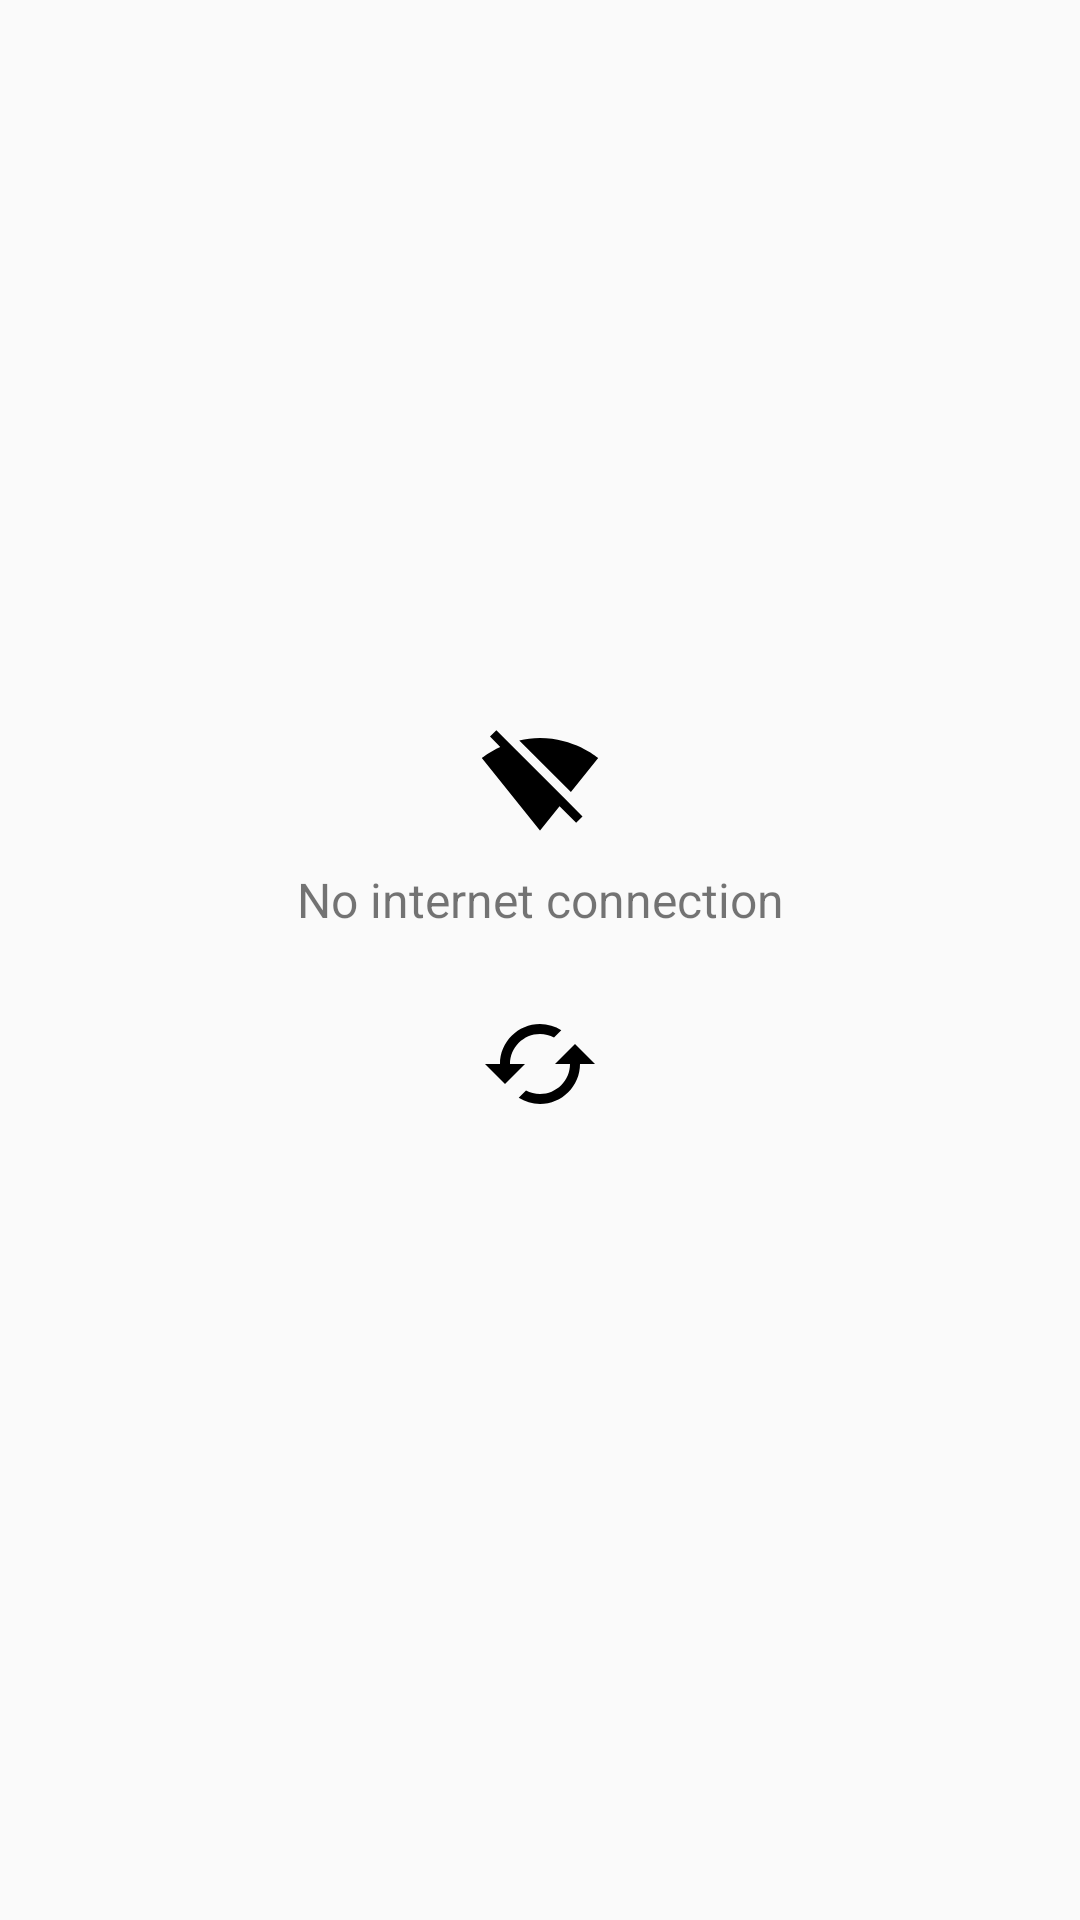

Android layout source for this screen:
<!-- AndroidManifest.xml: application theme AppTheme -->
<!-- res/layout/fragment_main.xml -->
<?xml version="1.0" encoding="utf-8"?>
<FrameLayout xmlns:android="http://schemas.android.com/apk/res/android"
    xmlns:app="http://schemas.android.com/apk/res-auto"
    android:layout_width="match_parent"
    android:layout_height="match_parent">

    <android.support.v7.widget.RecyclerView
        android:id="@+id/recipes_rv"
        android:layout_width="match_parent"
        android:layout_height="match_parent" />


    <LinearLayout
        android:id="@+id/no_internet_connection_container"
        android:layout_width="match_parent"
        android:layout_height="wrap_content"
        android:layout_gravity="center_vertical"
        android:orientation="vertical">

        <ImageView
            android:layout_width="match_parent"
            android:layout_height="wrap_content"
            app:srcCompat="@drawable/no_internet_connection" />

        <TextView
            android:layout_width="match_parent"
            android:layout_height="wrap_content"
            android:gravity="center_horizontal"
            android:paddingTop="8dp"
            android:text="No internet connection"
            android:textSize="16sp" />

        <ImageButton
            android:id="@+id/refresh_image_button"
            android:layout_width="wrap_content"
            android:layout_height="wrap_content"
            android:layout_gravity="center_horizontal"
            android:layout_margin="24dp"
            android:background="?android:attr/selectableItemBackground"
            app:srcCompat="@drawable/retry_icon" />

    </LinearLayout>

</FrameLayout>
<!-- resources referenced by this layout -->
<resources>
  <!-- drawable no_internet_connection (drawable) -->
  <vector xmlns:android="http://schemas.android.com/apk/res/android"
      android:width="40dp"
      android:height="40dp"
      android:viewportWidth="24"
      android:viewportHeight="24">
    <path
        android:pathData="M23.64,7c-0.45,-0.34 -4.93,-4 -11.64,-4 -1.5,0 -2.89,0.19 -4.15,0.48L18.18,13.8 23.64,7zM17.04,15.22L3.27,1.44 2,2.72l2.05,2.06C1.91,5.76 0.59,6.82 0.36,7l11.63,14.49 0.01,0.01 0.01,-0.01 3.9,-4.86 3.32,3.32 1.27,-1.27 -3.46,-3.46z"
        android:fillColor="#000000"/>
  </vector>
  <!-- drawable retry_icon (drawable) -->
  <vector xmlns:android="http://schemas.android.com/apk/res/android"
      android:width="40dp"
      android:height="40dp"
      android:viewportWidth="24"
      android:viewportHeight="24">
    <path
        android:pathData="M19,8l-4,4h3c0,3.31 -2.69,6 -6,6 -1.01,0 -1.97,-0.25 -2.8,-0.7l-1.46,1.46C8.97,19.54 10.43,20 12,20c4.42,0 8,-3.58 8,-8h3l-4,-4zM6,12c0,-3.31 2.69,-6 6,-6 1.01,0 1.97,0.25 2.8,0.7l1.46,-1.46C15.03,4.46 13.57,4 12,4c-4.42,0 -8,3.58 -8,8H1l4,4 4,-4H6z"
        android:fillColor="#000000"/>
  </vector>
  <style name="AppTheme" parent="Theme.AppCompat.Light.DarkActionBar">
          
          <item name="colorPrimary">@color/colorPrimary</item>
          <item name="colorPrimaryDark">@color/colorPrimaryDark</item>
          <item name="colorAccent">@color/colorAccent</item>
      </style>
  <color name="colorPrimary">#00AA8D</color>
  <color name="colorPrimaryDark">#008975</color>
  <color name="colorAccent">#FFC107</color>
</resources>
